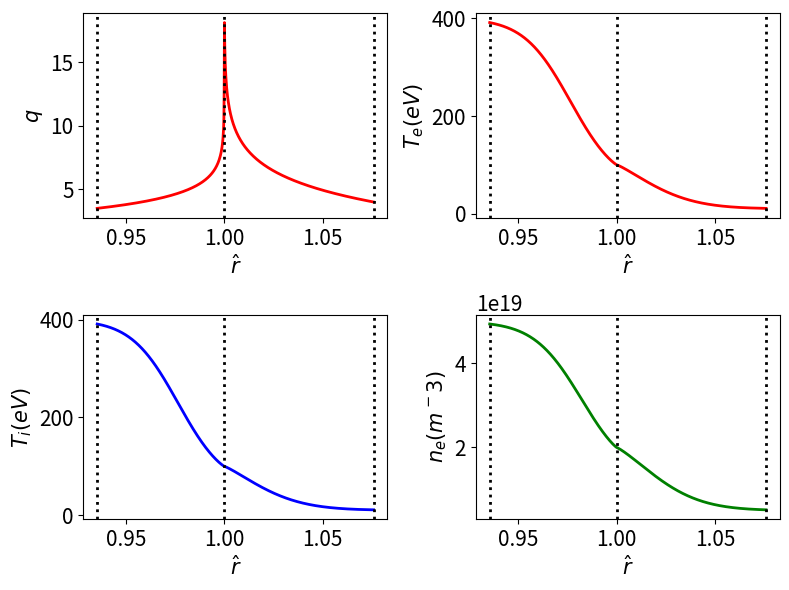
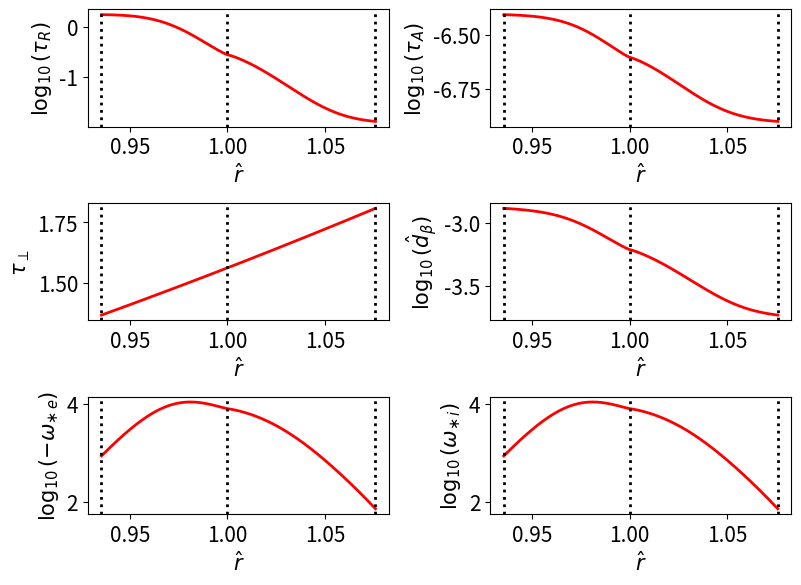
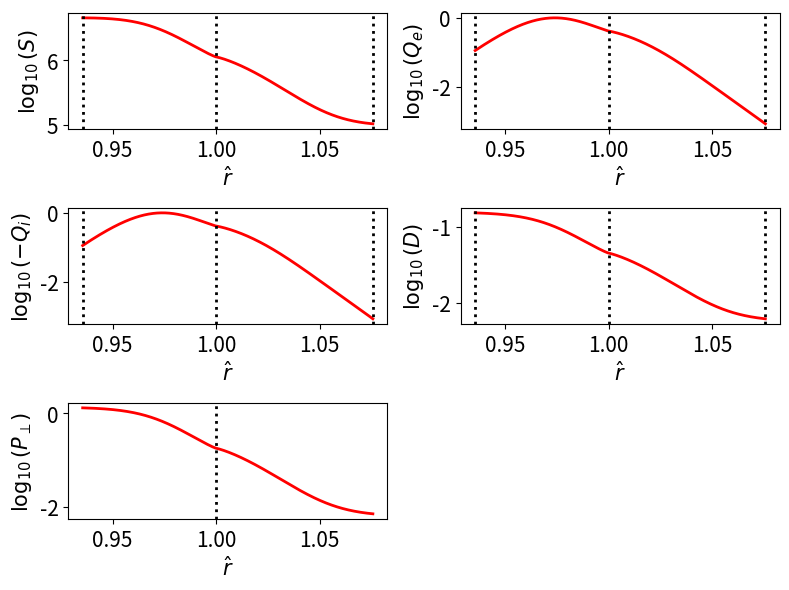
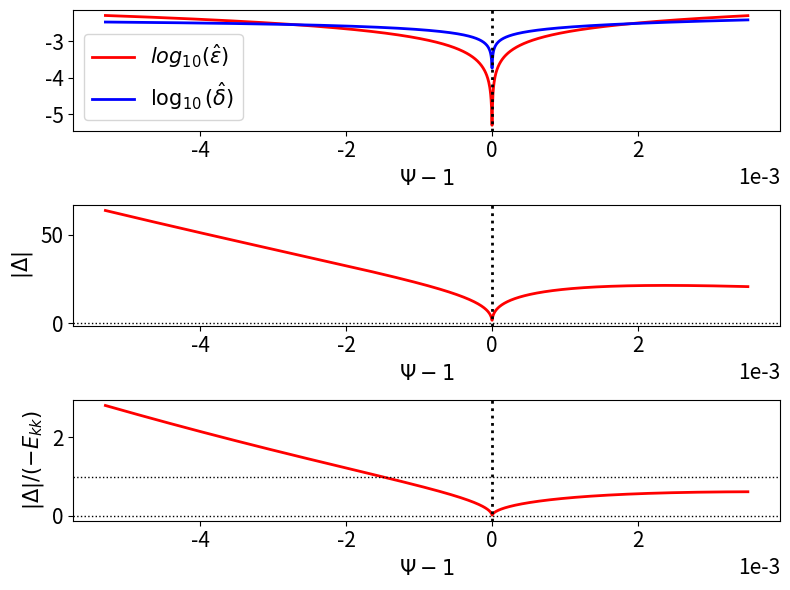

The matplotlib source for these figures, in order:
# ##########################################################################
# Script to plot profile data close to magnetic separatrix in improved model
# ##########################################################################

import math
import numpy as np
import scipy.constants as sc
import scipy.special as sp
from scipy.optimize import root_scalar
import matplotlib.pyplot as plt

# #############################
# [redacted]
# #############################
q0   = 1.01
q95  = 3.5
q105 = 4.0

B0 = 3.45
R0 = 2.96
a  = 1.25

Wd    = 0.02
Teped = 400.
Tesep = 100.
Tesol = 10.

Tiped = 400.
Tisep = 100.
Tisol = 10.

neped = 5e19
nesep = 2e19
nesol = 0.5e19

Z = 10.
M = 2.

chiperp = 1.
chiphi  = 1.

omegaEfac = 0.

# .........
# Mode data
# .........
ntor = 2.

# .........
# Plot data
# .........
rmin = 0.99
rmax = 1.01

# .................................
# Defininition of mtanh() functions
# .................................
def GetfD (fped, fsep, fsol, fW):

    return fW * math.atanh ((2.*fsep - fped - fsol) /(fped - fsol))

def mtanh (psi, fped, fsep, fsol, fW):

    fD = GetfD (fped, fsep, fsol, fW)

    return fped + ((fsol - fped) /2.) * (1. + math.tanh ((psi - 1. - fD) /fW))

def mtanhp (psi, fped, fsep, fsol, fW):

    fD = GetfD (fped, fsep, fsol, fW)

    return ((fsol - fped) /2.) * (1./math.cosh ((psi - 1. - fD) / fW))**2 /fW

# ..............................
# Calculate alpha_minus and r_95
# ..............................
def fm(x):

    return sp.exp1 (q95 /x) /sp.exp1 (q0 /x) - 0.05
    
alpham = root_scalar (fm, bracket = [0.1, 100]).root

r95 = (1. - math.exp(- (q95 - q0) /alpham))**0.5

# ..............................
# Calculate alpha_plus and r_105
# ..............................
def fp(x):

    return sp.exp1 (q105 /x) /x - math.exp (q0 /alpham) * sp.exp1 (q95 /alpham) /alpham

alphap = root_scalar (fp, bracket = [0.1, 10.]).root

r105 = (1. + math.exp (- q105 /alphap))**0.5

# .....................
# Safety-factor profile
# .....................
def qm(x):

    return q0 - alpham * math.log (1. - x*x)

def qp(x):

    return - alphap * math.log (x*x - 1.)

def q(x):

    if x < 1.:
        return qm(x)
    else:
        return qp(x)

# ......................
# Magnetic shear profile
# ......................
def qmp(x):

    return   alpham * 2. * x*x /(1. - x*x)

def qpp(x):

    return - alphap * 2. * x*x /(x*x - 1.)

def shear(x):

    qval = q(x)
    
    if x < 1:
        return qmp(x) /qval
    else:
        return qpp(x) /qval
    
# .......................
# Normalized flux profile
# .......................
def Psim(x):

    return 1. - sp.exp1 (q0 /alpham - math.log(1. - x**2)) /sp.exp1 (q0 /alpham)

def Psip(x):

    return 1. + (alpham /alphap) * math.exp (- q0 /alpham) * sp.exp1 (- math.log(x**2 - 1.)) /sp.exp1 (q0 /alpham)

def Psi(x):

    if x < 1.:
        return Psim(x)
    else:
        return Psip(x)

# ............................
# Electron temperature profile
# ............................
def Te (x):
    
    psi = Psi(x)

    return mtanh (psi, Teped, Tesep, Tesol, Wd)

# .......................
# Ion temperature profile
# .......................
def Ti (x):
    
    psi = Psi(x)

    return mtanh (psi, Tiped, Tisep, Tisol, Wd)

# ...............................
# Electron number density profile
# ...............................
def ne (x):
    
    psi = Psi(x)

    return mtanh (psi, neped, nesep, nesol, Wd)

# .............    
# tau_R profile
# .............
def tauR (x):

    n_e = ne(x)
    T_e = Te(x) * sc.e
    
    Lambda = 24. - math.log ((n_e/1.e6)**0.5 / (T_e /sc.e))
    tauei  = 6.*2.**0.5*math.pi**1.5 * sc.epsilon_0**2. * sc.m_e**0.5 * T_e**1.5 /Z /Lambda /sc.e**4 /n_e
    etap   = sc.m_e /1.96 /n_e /sc.e**2 /tauei

    return sc.mu_0 * a*a * r*r /etap

# .............
# tau_A profile
# .............
def tauA (x):

    n_e = ne(x)

    return (R0 /B0) * (sc.mu_0 * M * sc.m_p * n_e)**0.5

# ................
# tau_perp profile
# ................
def tauperp (x):

    return a*a * r*r /chiperp

# ...............
# tau_phi profile
# ...............
def tauphi (x):

    return a*a * r*r /chiphi

# ..................
# hat_d_beta profile
# ..................
def dbeta (x):

    T_e = Te(x) * sc.e
    T_i = Ti(x) * sc.e

    return ((5./3.) * M * sc.m_p * (T_e + T_i))**0.5 /sc.e /B0/ a /r

# ...................
# omega_ast_e profile
# ...................
def omegaste (x):

    psip = B0 * a * a * math.exp (q0 /alpham) * sp.exp1 (q0 /alpham) /2. /alpham

    psi = Psi(x)
    T_e = Te(x) * sc.e
    n_e = ne(x)

    dTedp = mtanhp (psi, Teped, Tesep, Tesol, Wd) * sc.e
    dnedp = mtanhp (psi, neped, nesep, nesol, Wd)

    return (dTedp + dnedp * T_e /n_e) /sc.e /psip

# ...................
# omega_ast_i profile
# ...................
def omegasti (x):

    psip = B0 * a * a * math.exp (q0 /alpham) * sp.exp1 (q0 /alpham) /2. /alpham

    psi = Psi(x)
    T_i = Ti(x) * sc.e
    n_e = ne(x)

    dTidp = mtanhp (psi, Tiped, Tisep, Tisol, Wd) * sc.e
    dnedp = mtanhp (psi, neped, nesep, nesol, Wd)

    return - (dTidp + dnedp * T_i /n_e) /sc.e /psip

# ...............
# omega_E profile
# ...............
def omegaE (x):

    we = omegaste (x)

    return omegaEfac * we

# .........
# S profile
# .........
def S (x):

    tau_R = tauR(x)
    tau_A = tauA(x)

    return tau_R /tau_A

# ...........
# Q_e profile
# ...........
def Qe (x):

    s     = S(x)
    tau_A = tauA(x)
    we    = omegaste(x)
    
    return - pow (s, 1./3.) * ntor * we * tau_A

# ...........
# Q_i profile
# ...........
def Qi (x):

    s     = S(x)
    tau_A = tauA(x)
    wi    = omegasti(x)
    
    return - pow (s, 1./3.) * ntor * wi * tau_A

# ...........
# Q_E profile
# ...........
def QE (x):

    s     = S(x)
    tau_A = tauA(x)
    wE    = omegaE(x)
    
    return - pow (s, 1./3.) * ntor * wE * tau_A

# .........
# D profile
# .........
def D(x):

    s   = S(x)
    tau = - omegaste(x) /(omegasti(x) + 1.e-15)
    db  = dbeta(x)

    return pow (s, 1./3.) * (tau /(1. + tau))**0.5 * db

# .............
# Pperp profile
# .............
def Pperp(x):

    tr = tauR(x)
    tp = tauperp(x)

    return tr /tp

# .............
# Pphi profile
# .............
def Pphi(x):

    tr = tauR(x)
    tp = tauphi(x)

    return tr /tp

# ...............
# epsilon profile
# ...............
def epsilon(x):

    if x < 1.:
        return (1. - x*x) /2./ntor /x
    else:
        return (x*x - 1.) /2./ntor /x

# ...............
# Delta profile
# ...............
def Delta(x):

    wE = omegaE(x)
    we = omegaste(x)

    taua = tauA(x)
    taur = tauR(x)
    taup = tauperp(x)
    db   = dbeta(x)
    ns   = ntor * abs (shear(x))

    return (2.*math.pi*math.gamma(0.75) /math.gamma(0.25)) * ntor * abs (wE + we) * taua**0.5 * taur**0.75 /taup**0.25 /db**0.5 /ns**0.5

# ...............
# delta profile
# ...............
def delta(x):

    taua = tauA(x)
    taur = tauR(x)
    taup = tauperp(x)
    db   = dbeta(x)
    ns   = ntor * abs (shear(x))

    return taua**0.5 / taur**0.25 /taup**0.25 /db**0.5 /ns**0.5

# ...........
# Ekk profile
# ...........
def Ekk(x):

    qval = q(x)

    return 2. * ntor * qval

# .......................
# Generate data for plots
# .......................
rr = np.linspace (r95, r105, 1000)

qq = []
te = []
ti = []
nn = []
tr = []
ta = []
tp = []
th = []
db = []
we = []
wi = []
ss = []
qe = []
qi = []
dd = []
pp = []
ee = []
d1 = []
d2 = []
d3 = []
ps = []

for r in rr:

    qq.append (q(r))
    te.append (Te(r))
    ti.append (Ti(r))
    nn.append (ne(r))
    tr.append (math.log10(tauR(r)))
    ta.append (math.log10(tauA(r)))
    tp.append (tauperp(r))
    th.append (tauphi(r))
    db.append (math.log10(dbeta(r)))
    we.append (math.log10(-omegaste(r)))
    wi.append (math.log10(omegasti(r)))
    ss.append (math.log10(S(r)))
    qe.append (math.log10(Qe(r)))
    qi.append (math.log10(-Qi(r)))
    dd.append (math.log10(D(r)))
    pp.append (math.log10(Pperp(r)))

rrr = np.linspace (rmin, rmax, 1000)

for r in rrr:    

    if r == 1.:
        r = 1. + 1.e-15
        
    ee.append (math.log10(epsilon(r)))
    d1.append (math.log10(delta(r)))
    d2.append (Delta(r))
    d3.append (Delta(r)/Ekk(r))
    ps.append (Psi(r) - 1)

fig = plt.figure (figsize = (8.0, 6.0))

plt.rc ('xtick', labelsize = 15) 
plt.rc ('ytick', labelsize = 15) 

plt.subplot (2, 2, 1)

plt.plot (rr, qq, color = 'red',  linewidth = 2, linestyle = 'solid')

plt.axvline (r95,  color = 'black', linewidth = 2, linestyle = 'dotted')
plt.axvline (1.,   color = 'black', linewidth = 2, linestyle = 'dotted')
plt.axvline (r105, color = 'black', linewidth = 2, linestyle = 'dotted')

plt.xlabel (r'$\hat{r}$', fontsize = "15")
plt.ylabel (r'$q$',       fontsize = "15")

plt.subplot (2, 2, 2)

plt.plot (rr, te, color = 'red',  linewidth = 2, linestyle = 'solid')

plt.axvline (r95,  color = 'black', linewidth = 2, linestyle = 'dotted')
plt.axvline (1.,   color = 'black', linewidth = 2, linestyle = 'dotted')
plt.axvline (r105, color = 'black', linewidth = 2, linestyle = 'dotted')

plt.xlabel (r'$\hat{r}$', fontsize = "15")
plt.ylabel (r'$T_e(eV)$', fontsize = "15")

plt.subplot (2, 2, 3)

plt.plot (rr, ti, color = 'blue',  linewidth = 2, linestyle = 'solid')

plt.axvline (r95,  color = 'black', linewidth = 2, linestyle = 'dotted')
plt.axvline (1.,   color = 'black', linewidth = 2, linestyle = 'dotted')
plt.axvline (r105, color = 'black', linewidth = 2, linestyle = 'dotted')

plt.xlabel (r'$\hat{r}$', fontsize = "15")
plt.ylabel (r'$T_i(eV)$', fontsize = "15")

plt.subplot (2, 2, 4)

plt.plot (rr, nn, color = 'green',  linewidth = 2, linestyle = 'solid')

plt.axvline (r95,  color = 'black', linewidth = 2, linestyle = 'dotted')
plt.axvline (1.,   color = 'black', linewidth = 2, linestyle = 'dotted')
plt.axvline (r105, color = 'black', linewidth = 2, linestyle = 'dotted')

plt.xlabel (r'$\hat{r}$',   fontsize = "15")
plt.ylabel (r'$n_e(m^-3)$', fontsize = "15")

plt.tight_layout ()

plt.show ()

fig = plt.figure (figsize = (8.0, 6.0))

plt.subplot (3, 2, 1)

plt.plot (rr, tr, color = 'red',  linewidth = 2, linestyle = 'solid')

plt.axvline (r95,  color = 'black', linewidth = 2, linestyle = 'dotted')
plt.axvline (1.,   color = 'black', linewidth = 2, linestyle = 'dotted')
plt.axvline (r105, color = 'black', linewidth = 2, linestyle = 'dotted')

plt.xlabel (r'$\hat{r}$',            fontsize = "15")
plt.ylabel (r'$\log_{10}(\tau_R)$',  fontsize = "15")

plt.subplot (3, 2, 2)

plt.plot (rr, ta, color = 'red',  linewidth = 2, linestyle = 'solid')

plt.axvline (r95,  color = 'black', linewidth = 2, linestyle = 'dotted')
plt.axvline (1.,   color = 'black', linewidth = 2, linestyle = 'dotted')
plt.axvline (r105, color = 'black', linewidth = 2, linestyle = 'dotted')

plt.xlabel (r'$\hat{r}$',            fontsize = "15")
plt.ylabel (r'$\log_{10}(\tau_A)$',  fontsize = "15")

plt.subplot (3, 2, 3)

plt.plot (rr, tp, color = 'red',  linewidth = 2, linestyle = 'solid')

plt.axvline (r95,  color = 'black', linewidth = 2, linestyle = 'dotted')
plt.axvline (1.,   color = 'black', linewidth = 2, linestyle = 'dotted')
plt.axvline (r105, color = 'black', linewidth = 2, linestyle = 'dotted')

plt.xlabel (r'$\hat{r}$',     fontsize = "15")
plt.ylabel (r'$\tau_\perp$',  fontsize = "15")

plt.subplot (3, 2, 4)

plt.plot (rr, db, color = 'red',  linewidth = 2, linestyle = 'solid')

plt.axvline (r95,  color = 'black', linewidth = 2, linestyle = 'dotted')
plt.axvline (1.,   color = 'black', linewidth = 2, linestyle = 'dotted')
plt.axvline (r105, color = 'black', linewidth = 2, linestyle = 'dotted')

plt.xlabel (r'$\hat{r}$',                   fontsize = "15")
plt.ylabel (r'$\log_{10}(\hat{d}_\beta)$',  fontsize = "15")

plt.subplot (3, 2, 5)

plt.plot (rr, we, color = 'red',  linewidth = 2, linestyle = 'solid')

plt.axvline (r95,  color = 'black', linewidth = 2, linestyle = 'dotted')
plt.axvline (1.,   color = 'black', linewidth = 2, linestyle = 'dotted')
plt.axvline (r105, color = 'black', linewidth = 2, linestyle = 'dotted')

plt.xlabel (r'$\hat{r}$',                       fontsize = "15")
plt.ylabel (r'$\log_{10}(-\omega_{\ast\,e})$',  fontsize = "15")

plt.subplot (3, 2, 6)

plt.plot (rr, wi, color = 'red',  linewidth = 2, linestyle = 'solid')

plt.axvline (r95,  color = 'black', linewidth = 2, linestyle = 'dotted')
plt.axvline (1.,   color = 'black', linewidth = 2, linestyle = 'dotted')
plt.axvline (r105, color = 'black', linewidth = 2, linestyle = 'dotted')

plt.xlabel (r'$\hat{r}$',                      fontsize = "15")
plt.ylabel (r'$\log_{10}(\omega_{\ast\,i})$',  fontsize = "15")

plt.tight_layout ()

plt.show ()

fig = plt.figure (figsize = (8.0, 6.0))

plt.subplot (3, 2, 1)

plt.plot (rr, ss, color = 'red',  linewidth = 2, linestyle = 'solid')

plt.axvline (r95,  color = 'black', linewidth = 2, linestyle = 'dotted')
plt.axvline (1.,   color = 'black', linewidth = 2, linestyle = 'dotted')
plt.axvline (r105, color = 'black', linewidth = 2, linestyle = 'dotted')

plt.xlabel (r'$\hat{r}$',       fontsize = "15")
plt.ylabel (r'$\log_{10}(S)$',  fontsize = "15")

plt.subplot (3, 2, 2)

plt.plot (rr, qe, color = 'red',  linewidth = 2, linestyle = 'solid')

plt.axvline (r95,  color = 'black', linewidth = 2, linestyle = 'dotted')
plt.axvline (1.,   color = 'black', linewidth = 2, linestyle = 'dotted')
plt.axvline (r105, color = 'black', linewidth = 2, linestyle = 'dotted')

plt.xlabel (r'$\hat{r}$', fontsize = "15")
plt.ylabel (r'$\log_{10}(Q_e)$',     fontsize = "15")

plt.subplot (3, 2, 3)

plt.plot (rr, qi, color = 'red',  linewidth = 2, linestyle = 'solid')

plt.axvline (r95,  color = 'black', linewidth = 2, linestyle = 'dotted')
plt.axvline (1.,   color = 'black', linewidth = 2, linestyle = 'dotted')
plt.axvline (r105, color = 'black', linewidth = 2, linestyle = 'dotted')

plt.xlabel (r'$\hat{r}$',          fontsize = "15")
plt.ylabel (r'$\log_{10}(-Q_i)$',  fontsize = "15")

plt.subplot (3, 2, 4)

plt.plot (rr, dd, color = 'red',  linewidth = 2, linestyle = 'solid')

plt.axvline (r95,  color = 'black', linewidth = 2, linestyle = 'dotted')
plt.axvline (1.,   color = 'black', linewidth = 2, linestyle = 'dotted')
plt.axvline (r105, color = 'black', linewidth = 2, linestyle = 'dotted')

plt.xlabel (r'$\hat{r}$',       fontsize = "15")
plt.ylabel (r'$\log_{10}(D)$',  fontsize = "15")

plt.subplot (3, 2, 5)

plt.plot (rr, pp, color = 'red',  linewidth = 2, linestyle = 'solid')

plt.axvline (1., color = 'black', linewidth = 2, linestyle = 'dotted')

plt.xlabel (r'$\hat{r}$',             fontsize = "15")
plt.ylabel (r'$\log_{10}(P_\perp)$',  fontsize = "15")

plt.tight_layout ()

plt.show ()

fig = plt.figure (figsize = (8.0, 6.0))

plt.subplot (3, 1, 1)
 
plt.plot (ps, ee, color = 'red',   linewidth = 2, linestyle = 'solid', label = '$log_{10}(\hat{\epsilon})$')
plt.plot (ps, d1, color = 'blue',  linewidth = 2, linestyle = 'solid', label = '$\log_{10}(\hat{\delta})$')

plt.axvline (0., color = 'black', linewidth = 2, linestyle = 'dotted')

plt.ticklabel_format (style = 'sci', axis = 'x', scilimits = (0, 0))

plt.xlabel (r'$\Psi-1$', fontsize = "15")

plt.legend (fontsize = '15')

plt.subplot (3, 1, 2)

plt.plot (ps, d2, color = 'red',  linewidth = 2, linestyle = 'solid')

plt.axvline (0., color = 'black', linewidth = 2, linestyle = 'dotted')
plt.axhline (0., color = 'black', linewidth = 1, linestyle = 'dotted')

plt.ticklabel_format (style = 'sci', axis = 'x', scilimits = (0, 0))

plt.xlabel (r'$\Psi-1$',   fontsize = "15")
plt.ylabel (r'$|\Delta|$', fontsize = "15")

plt.subplot (3, 1, 3)

plt.plot (ps, d3, color = 'red',  linewidth = 2, linestyle = 'solid')

plt.axvline (0., color = 'black', linewidth = 2, linestyle = 'dotted')
plt.axhline (0., color = 'black', linewidth = 1, linestyle = 'dotted')
plt.axhline (1., color = 'black', linewidth = 1, linestyle = 'dotted')

plt.ticklabel_format (style = 'sci', axis = 'x', scilimits = (0, 0))

plt.xlabel (r'$\Psi-1$',             fontsize = "15")
plt.ylabel (r'$|\Delta|/(-E_{kk})$', fontsize = "15")
      
plt.tight_layout ()

plt.show ()
